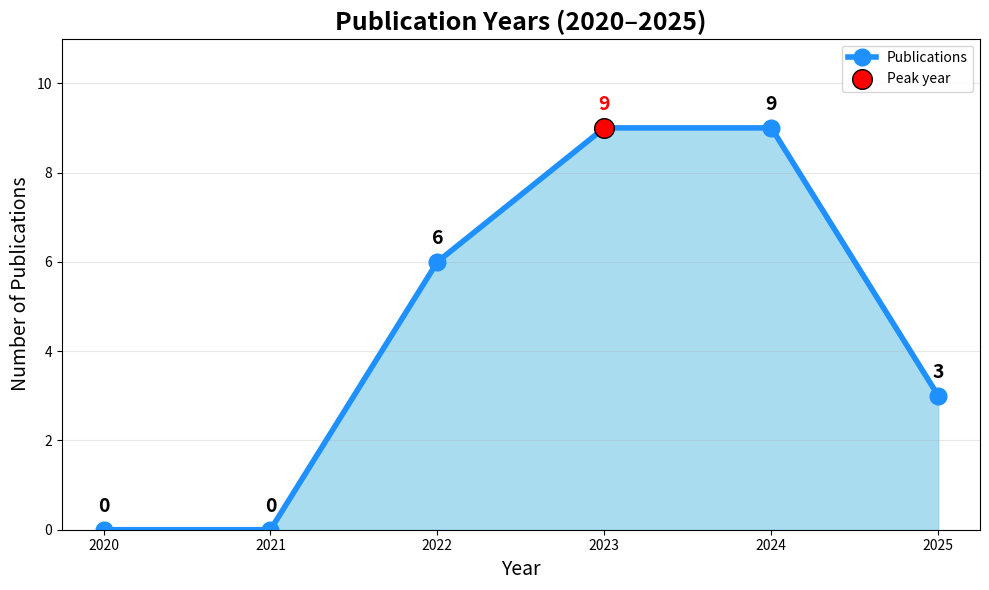

Reproduce this figure in Python.
import re
from collections import Counter
import matplotlib.pyplot as plt
import numpy as np

# Parse your publication data
pubs = [
    "Mingyang Geng et al. (2024)",
    "Chaozheng Wang et al. (2022)",
    "Toufique Ahmed et al. (2022)",
    "Jiawei Lu et al. (2024)",
    "Yan Wang et al.(2024)",
    "Toufique Ahmed et al. (2024)",
    "Weisong Sun et al.(2024)",
    "Shuzheng Gao et al (2023)",
    "Jia Li et al(2023)",
    "Chaozheng Wang (2023)",
    "Hans-Alexander Kruse et al. (2024)",
    "Ziyi Zhou et al(2023)",
    "Weisong Sun et al.(2023)",
    "Chia-Yi Su et al. (2024)",
    "Shushan Arakelyan (2023)",
    "Daniel Fried et al.(2022)",
    "Yekun Chai et al.(2022)",
    "Xinglu Pan et al(2024)",
    "Jie Zhu et al.(2023)",
    "Jiho Shin et al. (2023)",
    "Vladimir Makharev et al.(2025)(arxiv)",
    "Junaed Younus Khan et al(2022)",
    "YunSeok Choi et al. (2023)",
    "Weisong Sun et al(2025)",
    "Nilesh Dhulshette et al. (2025)",
    "Vadim Lomshakov et al. (2024)",
    "Rui Xie et al (2022)"
]

years = []
for line in pubs:
    found = re.findall(r"\((20\d{2})", line)
    for y in found:
        years.append(y)

# Make sure all years 2020-2025 are present
all_years = [str(y) for y in range(2020, 2026)]
counts = Counter(years)
pub_counts = [counts[y] for y in all_years]

# Find the peak year for highlighting
peak_idx = np.argmax(pub_counts)

# Plot trend line with gradient fill
plt.figure(figsize=(10,6))
x = np.arange(len(all_years))
y = pub_counts

# Fill under the curve for "drama"
plt.fill_between(all_years, y, color="skyblue", alpha=0.7)
plt.plot(all_years, y, color="dodgerblue", lw=4, marker='o', markersize=12, label='Publications')
plt.scatter(all_years[peak_idx], y[peak_idx], color='red', s=200, edgecolor='k', zorder=3, label='Peak year')

# Annotate counts on top of each point
for i, count in enumerate(y):
    plt.text(all_years[i], count+0.3, str(count), ha='center', va='bottom', fontsize=14, fontweight='bold',
             color='red' if i == peak_idx else 'black')

plt.xlabel('Year', fontsize=14)
plt.ylabel('Number of Publications', fontsize=14)
plt.title('Publication Years (2020–2025)', fontsize=18, fontweight='bold')
plt.ylim(0, max(y)+2)
plt.grid(axis='y', alpha=0.3)
# plt.legend()
# plt.tight_layout()
# plt.show()
plt.legend()
plt.tight_layout()
plt.savefig("publication_trend.svg", format="svg")  # ✅ save as SVG
plt.show()